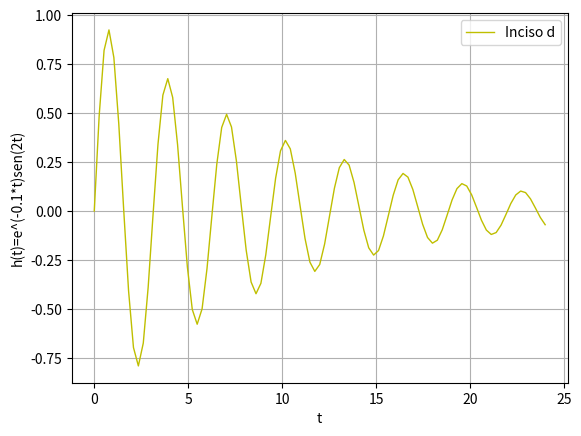

Generate this figure with matplotlib:
#!/usrbin/env python
# _*_ coding: utf-8 _*_
#tarea3B
# [redacted]
import matplotlib.pyplot as plt
import numpy as np
import math
x=np.linspace(0,24,93)
m=np.sin(2*x)
n=-0.1*x
y=m*math.e**n
plt.plot(x,y,linewidth=1,color='y',label='Inciso d')
plt.legend()
plt.title('')
plt.xlabel('t')
plt.ylabel('h(t)=e^(-0.1*t)sen(2t)')
plt.grid(True)
plt.show()
plt.savefig('d.png')
